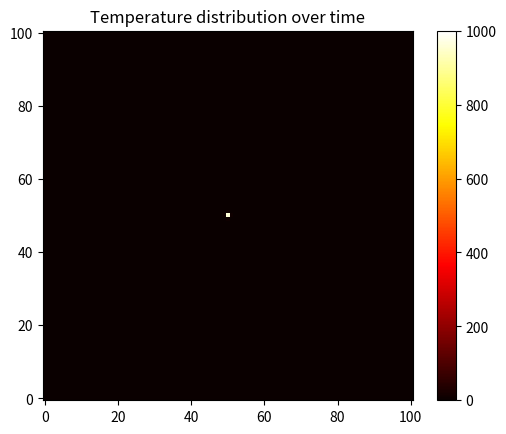

The script that saved this image:
import numpy as np
import matplotlib.pyplot as plt
from matplotlib.animation import FuncAnimation

def solve_heat_equation(alpha, dx, dy, dt, xmax, ymax, tmax):
    nx, ny = int(xmax/dx) + 1, int(ymax/dy) + 1
    nt = int(tmax/dt)
    u = np.zeros((ny, nx))
    u[ny//2, nx//2] = 1000  #hotspot

    #Grensebetingeler
    u[:, 0] = 0
    u[:, -1] = 0
    u[0, :] = 0
    u[-1, :] = 0

    cx = alpha * dt / dx**2
    cy = alpha * dt / dy**2

    history = []  #lagrer verdier

    for _ in range(nt):
        u_new = np.copy(u)
        for j in range(1, ny-1):
            for i in range(1, nx-1):
                u_new[j, i] = u[j, i] + cx * (u[j, i+1] - 2 * u[j, i] + u[j, i-1]) + cy * (u[j+1, i] - 2 * u[j, i] + u[j-1, i])
        u = u_new
        history.append(u.copy())  

    return history

# Parameters
alpha = 0.01  # termisk diffusivitet
dx = dy = 0.1  # romlig steglengde
dt = 0.01  # time step
xmax = ymax = 10  
tmax = 2.0  #tiden for simulering


history = solve_heat_equation(alpha, dx, dy, dt, xmax, ymax, tmax)


fig, ax = plt.subplots()
cax = ax.imshow(history[0], cmap='hot', interpolation='nearest', origin='lower', vmin=0, vmax=1000)
fig.colorbar(cax)

def update(frame):
    cax.set_data(history[frame])
    return cax,


ani = FuncAnimation(fig, update, frames=len(history), interval=50, blit=True)
plt.title('Temperature distribution over time')
plt.show()